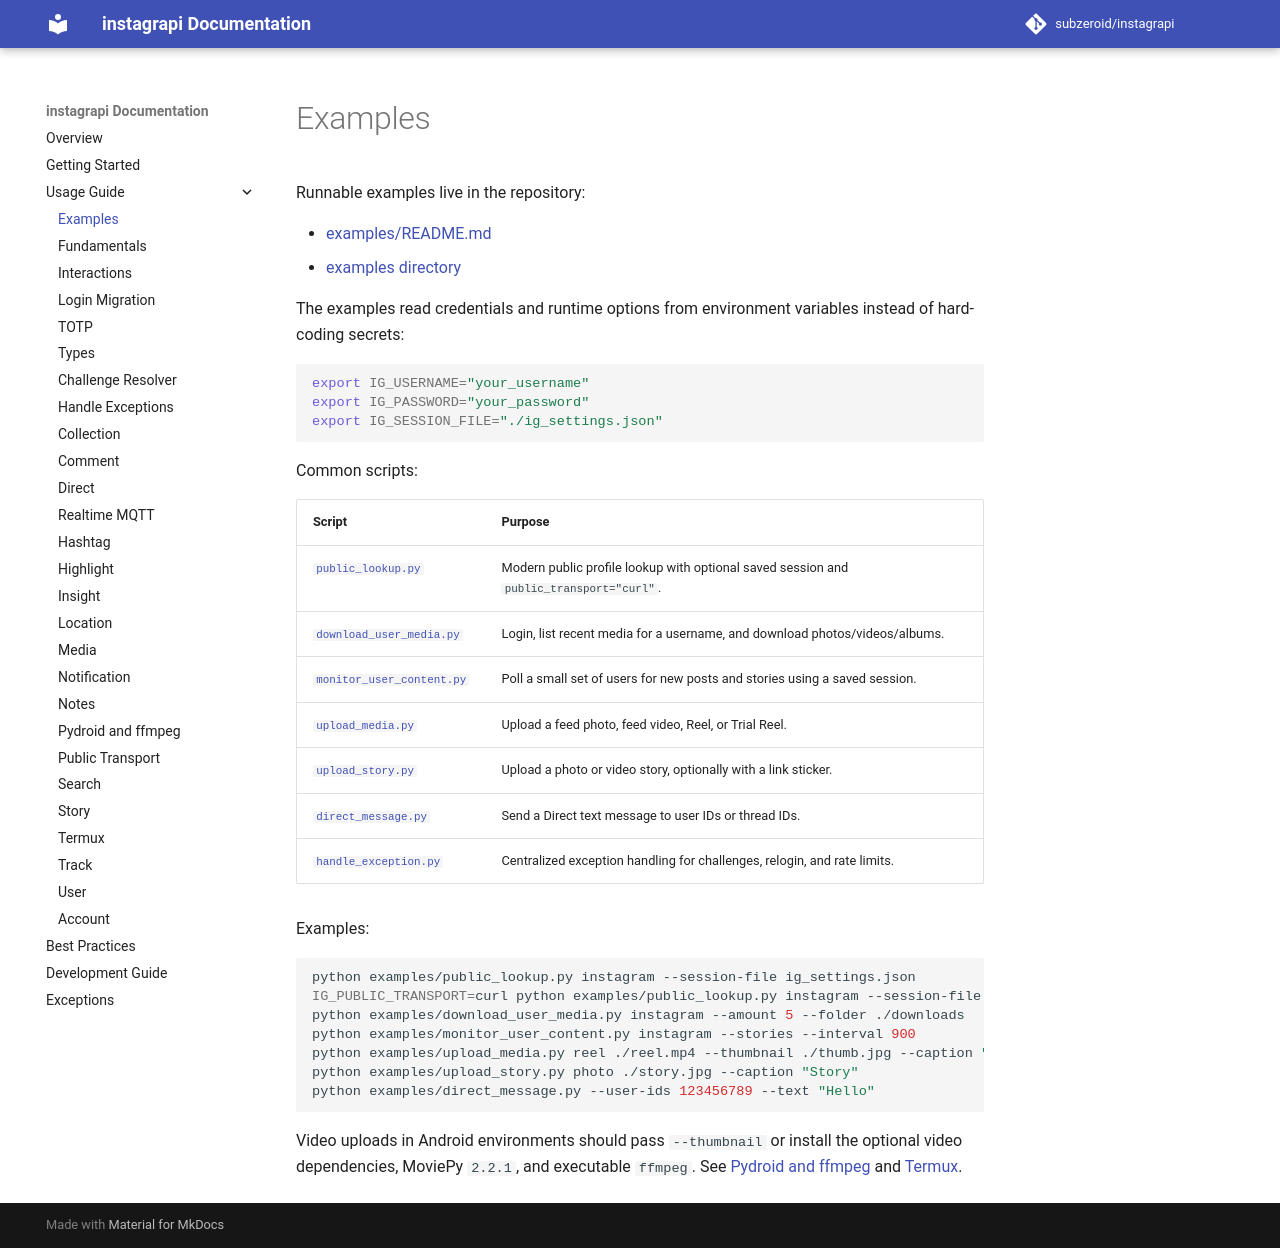

repository: bvolpato/instagrapi · page: dev/usage-guide/examples/index.html · generator: mkdocs

# Examples

Runnable examples live in the repository:

* [examples/README.md](https://github.com/subzeroid/instagrapi/blob/master/examples/README.md)
* [examples directory](https://github.com/subzeroid/instagrapi/tree/master/examples)

The examples read credentials and runtime options from environment variables instead of hard-coding secrets:

```bash
export IG_USERNAME="your_username"
export IG_PASSWORD="your_password"
export IG_SESSION_FILE="./ig_settings.json"
```

Common scripts:

| Script | Purpose |
| --- | --- |
| [`public_lookup.py`](https://github.com/subzeroid/instagrapi/blob/master/examples/public_lookup.py) | Modern public profile lookup with optional saved session and `public_transport="curl"`. |
| [`download_user_media.py`](https://github.com/subzeroid/instagrapi/blob/master/examples/download_user_media.py) | Login, list recent media for a username, and download photos/videos/albums. |
| [`monitor_user_content.py`](https://github.com/subzeroid/instagrapi/blob/master/examples/monitor_user_content.py) | Poll a small set of users for new posts and stories using a saved session. |
| [`upload_media.py`](https://github.com/subzeroid/instagrapi/blob/master/examples/upload_media.py) | Upload a feed photo, feed video, Reel, or Trial Reel. |
| [`upload_story.py`](https://github.com/subzeroid/instagrapi/blob/master/examples/upload_story.py) | Upload a photo or video story, optionally with a link sticker. |
| [`direct_message.py`](https://github.com/subzeroid/instagrapi/blob/master/examples/direct_message.py) | Send a Direct text message to user IDs or thread IDs. |
| [`handle_exception.py`](https://github.com/subzeroid/instagrapi/blob/master/examples/handle_exception.py) | Centralized exception handling for challenges, relogin, and rate limits. |

Examples:

```bash
python examples/public_lookup.py instagram --session-file ig_settings.json
IG_PUBLIC_TRANSPORT=curl python examples/public_lookup.py instagram --session-file ig_settings.json
python examples/download_user_media.py instagram --amount 5 --folder ./downloads
python examples/monitor_user_content.py instagram --stories --interval 900
python examples/upload_media.py reel ./reel.mp4 --thumbnail ./thumb.jpg --caption "Reel"
python examples/upload_story.py photo ./story.jpg --caption "Story"
python examples/direct_message.py --user-ids 123456789 --text "Hello"
```

Video uploads in Android environments should pass `--thumbnail` or install the optional video dependencies, MoviePy `2.2.1`, and executable `ffmpeg`. See [Pydroid and ffmpeg](pydroid.md) and [Termux](termux.md).
